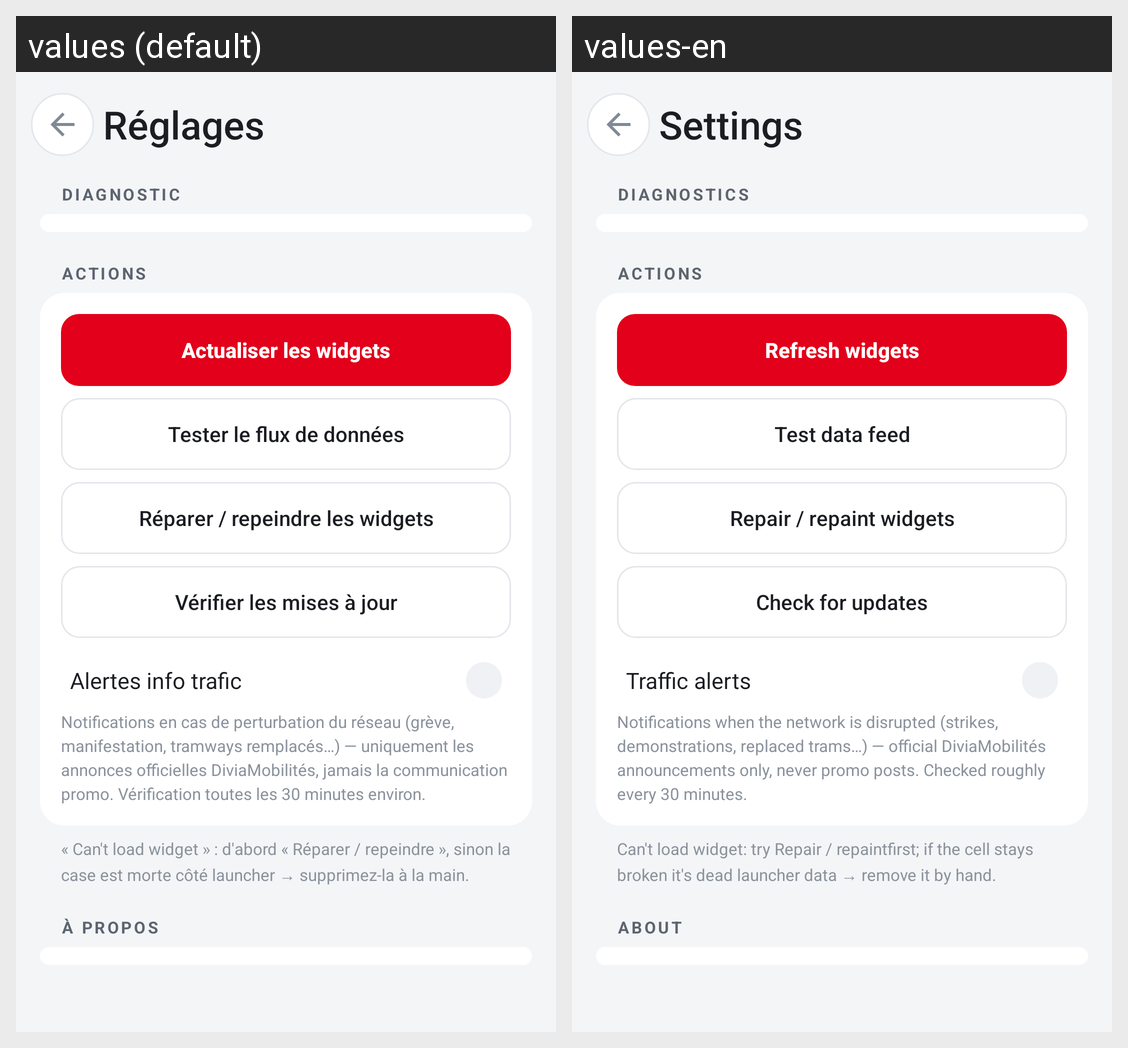

The same Android screen rendered under two of its app's locales, left to right. List the strings drawn on it with the default value and each locale's translation.
Android screen res/layout/activity_settings.xml rendered under 2 locales, left to right: values (default), values-en. Device: Nexus 5 (rendered at 1080×1920; each locale shown at half size, 540×960, under a caption strip naming it); theme AppTheme.
Strings drawn on this screen, with the default value and each locale's value (text and hints the layout hard-codes, and strings that could not be matched under every locale, appear in the picture but are not listed):

settings_title
  values: Réglages
  values-en: Settings

section_diagnostics
  values: Diagnostic
  values-en: Diagnostics

section_actions
  values: Actions
  values-en: Actions

refresh_now
  values: Actualiser les widgets
  values-en: Refresh widgets

test_feed
  values: Tester le flux de données
  values-en: Test data feed

repair_launcher_btn
  values: Réparer / repeindre les widgets
  values-en: Repair / repaint widgets

update_check
  values: Vérifier les mises à jour
  values-en: Check for updates

setting_traffic
  values: Alertes info trafic
  values-en: Traffic alerts

traffic_note
  values: Notifications en cas de perturbation du réseau (grève, manifestation, tramways remplacés…) — uniquement les annonces officielles DiviaMobilités, jamais la communication promo. Vérification toutes les 30 minutes environ.
  values-en: Notifications when the network is disrupted (strikes, demonstrations, replaced trams…) — official DiviaMobilités announcements only, never promo posts. Checked roughly every 30 minutes.

repair_line
  values: « Can't load widget » : d'abord « Réparer / repeindre », sinon la case est morte côté launcher → supprimez-la à la main.
  values-en: Can't load widget: try Repair / repaintfirst; if the cell stays broken it's dead launcher data → remove it by hand.

section_about
  values: À propos
  values-en: About
